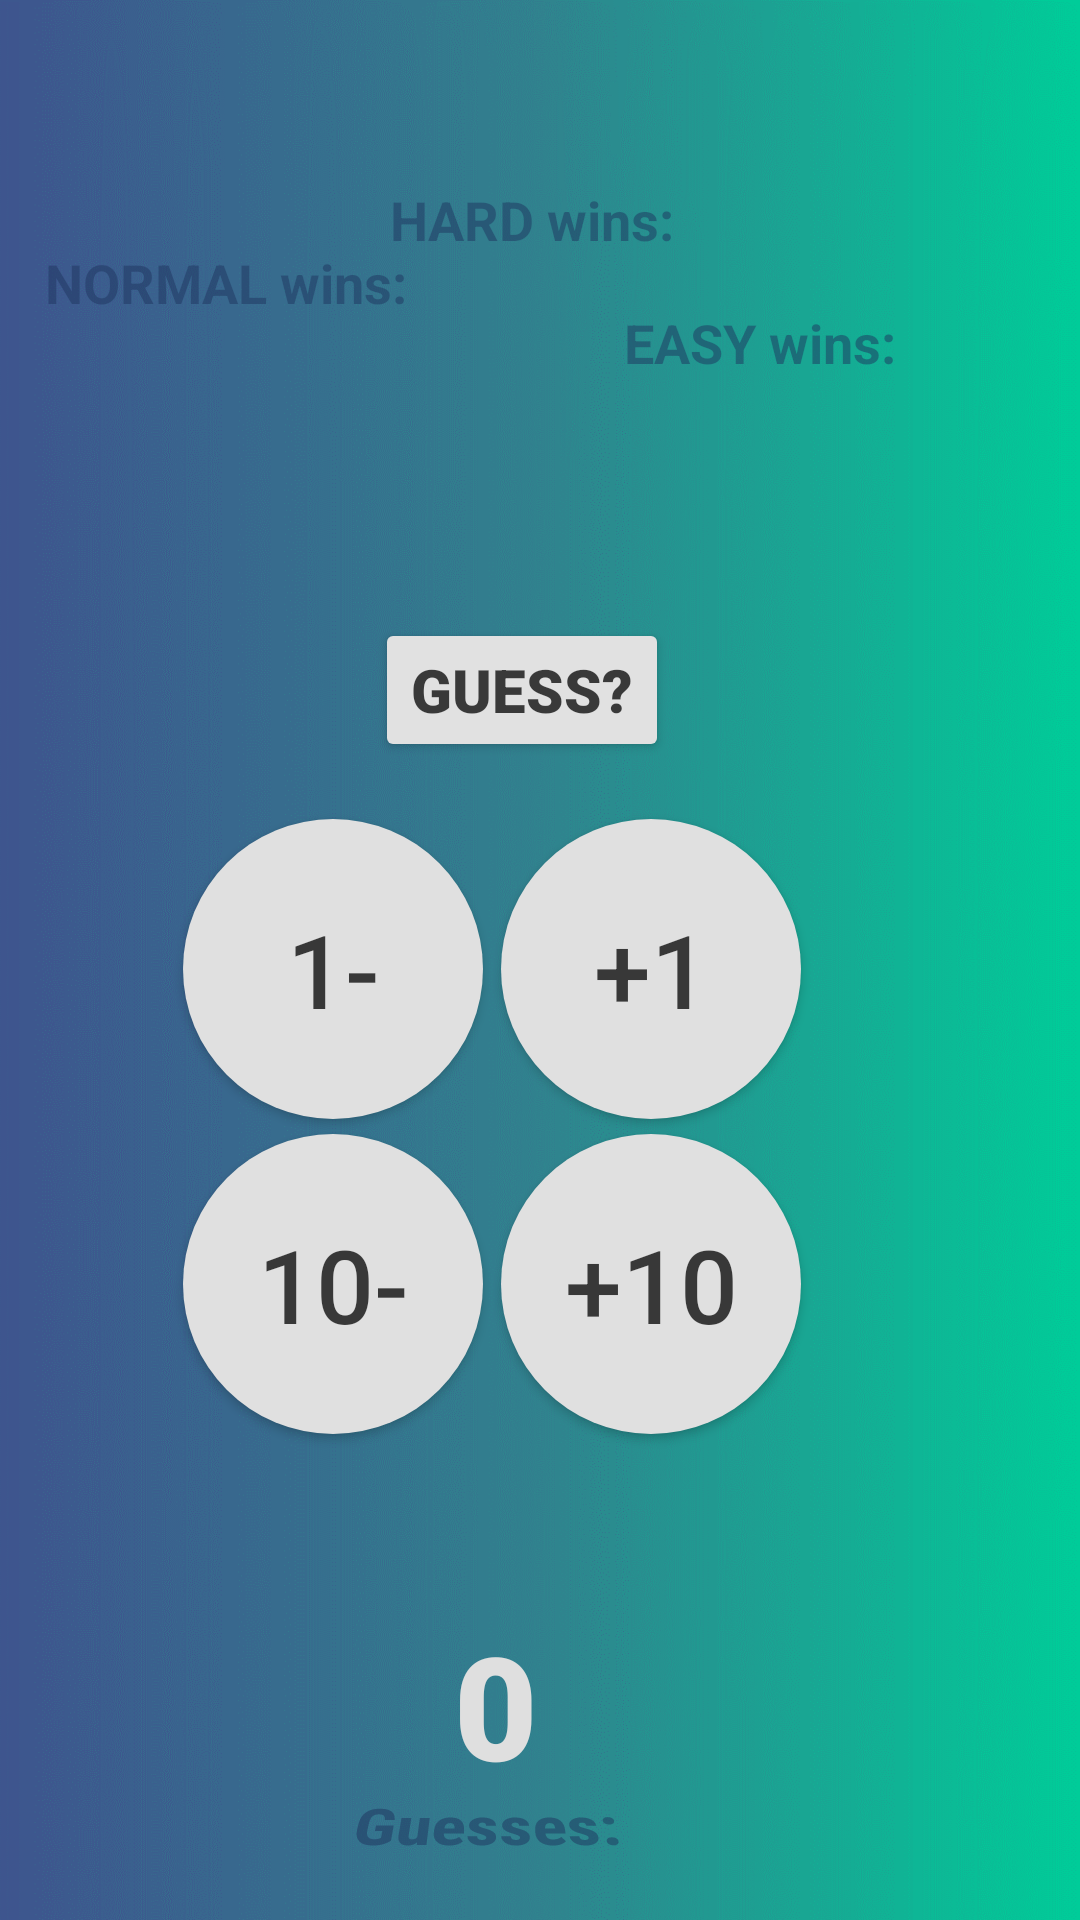

Write the Android layout XML for this screen, with the resource values it uses.
<!-- AndroidManifest.xml: application theme Theme.GuessOrElse -->
<!-- res/layout/activity_main.xml -->
<?xml version="1.0" encoding="utf-8"?>
<RelativeLayout xmlns:android="http://schemas.android.com/apk/res/android"
    xmlns:app="http://schemas.android.com/apk/res-auto"
    xmlns:tools="http://schemas.android.com/tools"
    android:layout_width="match_parent"
    android:layout_height="match_parent"
    android:background="@drawable/backgroudgoe"
    tools:context=".MainActivity">

    <Button
        android:id="@+id/power"
        android:layout_width="wrap_content"
        android:layout_height="wrap_content"
        android:layout_alignParentTop="true"
        android:layout_alignParentRight="true"
        android:layout_marginTop="206dp"
        android:layout_marginRight="137dp"
        android:backgroundTint="#E1E1E1"
        android:fontFamily="sans-serif-black"
        android:text="GUESS?"
        android:textColor="#BF000000"
        android:textSize="20sp"
        android:textStyle="bold" />

    <Button
        android:id="@+id/plus1"
        android:layout_width="100dp"
        android:layout_height="100dp"
        android:layout_alignParentTop="true"
        android:layout_alignParentRight="true"
        android:layout_marginTop="273dp"
        android:layout_marginRight="93dp"
        android:background="@drawable/round_botton"
        android:fontFamily="sans-serif-medium"
        android:text="+1"
        android:textColor="#BF000000"
        android:textSize="34sp"
        app:backgroundTint="#E0E0E0"
        app:strokeColor="@color/white"
        app:strokeWidth="0.5dp" />

    <Button
        android:id="@+id/minus1"
        android:layout_width="100dp"
        android:layout_height="100dp"
        android:layout_alignParentTop="true"
        android:layout_alignParentRight="true"
        android:layout_marginTop="273dp"
        android:layout_marginRight="199dp"
        android:background="@drawable/round_botton"
        android:fontFamily="sans-serif-medium"
        android:text="1-"
        android:textColor="#BF000000"
        android:textSize="34sp"
        app:backgroundTint="#E0E0E0"
        app:strokeColor="@color/white"
        app:strokeWidth="1.5dp" />

    <Button
        android:id="@+id/minus10"
        android:layout_width="100dp"
        android:layout_height="100dp"
        android:layout_alignParentTop="true"
        android:layout_alignParentRight="true"
        android:layout_marginTop="378dp"
        android:layout_marginRight="199dp"
        android:background="@drawable/round_botton"
        android:fontFamily="sans-serif-medium"
        android:text="10-"
        android:textColor="#BF000000"
        android:textSize="34sp"
        app:backgroundTint="#E0E0E0"
        app:strokeColor="@color/white"
        app:strokeWidth="1.5dp" />

    <Button
        android:id="@+id/plus10"
        android:layout_width="100dp"
        android:layout_height="100dp"
        android:layout_alignParentTop="true"
        android:layout_alignParentRight="true"
        android:layout_marginTop="378dp"
        android:layout_marginRight="93dp"
        android:background="@drawable/round_botton"
        android:fontFamily="sans-serif-medium"
        android:text="+10"
        android:textColor="#BF000000"
        android:textSize="34sp"
        app:backgroundTint="#E0E0E0"
        app:strokeColor="@color/white"
        app:strokeWidth="1.5dp" />

    <TextView
        android:id="@+id/wg"
        android:layout_width="wrap_content"
        android:layout_height="wrap_content"
        android:layout_alignParentTop="true"
        android:layout_alignParentRight="true"
        android:layout_marginTop="592dp"
        android:layout_marginRight="148dp"
        android:fontFamily="sans-serif-condensed"
        android:rotationX="46"
        android:text="Guesses: "
        android:textColor="#801E335E"
        android:textSize="24sp"
        android:textStyle="bold" />


    <TextView
        android:id="@+id/counter2"
        android:layout_width="wrap_content"
        android:layout_height="wrap_content"
        android:layout_alignParentTop="true"
        android:layout_alignParentRight="true"
        android:layout_marginTop="82dp"
        android:layout_marginRight="220dp"
        android:gravity="center"
        android:text="NORMAL wins: "
        android:textColor="#801E335E"
        android:textSize="18dp"
        android:textStyle="bold" />

    <TextView
        android:id="@+id/counter1"
        android:layout_width="wrap_content"
        android:layout_height="wrap_content"
        android:layout_alignParentTop="true"
        android:layout_alignParentRight="true"
        android:layout_marginTop="102dp"
        android:layout_marginRight="57dp"
        android:gravity="center"
        android:text="EASY wins: "
        android:textColor="#801E335E"
        android:textSize="18dp"
        android:textStyle="bold"

        />

    <TextView
        android:id="@+id/guessView"
        android:layout_width="wrap_content"
        android:layout_height="wrap_content"
        android:layout_alignParentTop="true"
        android:layout_alignParentRight="true"
        android:layout_marginTop="125dp"
        android:layout_marginRight="172dp"
        android:fontFamily="sans-serif"
        android:textColor="#E0E0E0"
        android:textSize="34sp"
        android:textStyle="bold" />

    <TextView
        android:id="@+id/counter3"
        android:layout_width="wrap_content"
        android:layout_height="wrap_content"
        android:layout_alignParentTop="true"
        android:layout_alignParentRight="true"
        android:layout_marginTop="61dp"
        android:layout_marginRight="131dp"
        android:gravity="center"
        android:text="HARD wins: "
        android:textColor="#801E335E"
        android:textSize="18dp"
        android:textStyle="bold" />

    <TextView
        android:id="@+id/scoreView"
        android:layout_width="wrap_content"
        android:layout_height="wrap_content"
        android:layout_alignParentTop="true"
        android:layout_alignParentRight="true"
        android:layout_marginTop="536dp"
        android:layout_marginRight="181dp"
        android:fontFamily="sans-serif-black"
        android:outlineAmbientShadowColor="#DFDFDF"
        android:outlineSpotShadowColor="#DFDFDF"
        android:text="0"
        android:textColor="#DFDFDF"
        android:textSize="48sp" />

</RelativeLayout>
<!-- resources referenced by this layout -->
<resources>
  <!-- drawable backgroudgoe: png bitmap (drawable, 476930 bytes) -->
  <!-- drawable round_botton (drawable) -->
  <?xml version="1.0" encoding="utf-8"?>
  <shape xmlns:android="http://schemas.android.com/apk/res/android" android:shape="oval">
      <solid android:color="@color/white"
          />
  
  </shape>
  <style name="Theme.GuessOrElse" parent="Theme.MaterialComponents.DayNight.DarkActionBar">
          
          <item name="colorPrimary">@color/purple_500</item>
          <item name="colorPrimaryVariant">@color/purple_700</item>
          <item name="colorOnPrimary">@color/white</item>
          
          <item name="colorSecondary">@color/teal_200</item>
          <item name="colorSecondaryVariant">@color/teal_700</item>
          <item name="colorOnSecondary">@color/black</item>
          
          <item name="android:statusBarColor">?attr/colorPrimaryVariant</item>
          
      </style>
  <!-- not gathered from this repository: default colours our renderer supplied (Android Studio template values) -->
  <color name="purple_500">#FF6200EE</color>
  <color name="purple_700">#FF3700B3</color>
  <color name="teal_200">#FF03DAC5</color>
  <color name="teal_700">#FF018786</color>
  <color name="black">#FF000000</color>
  <color name="white">#FFFFFFFF</color>
</resources>
